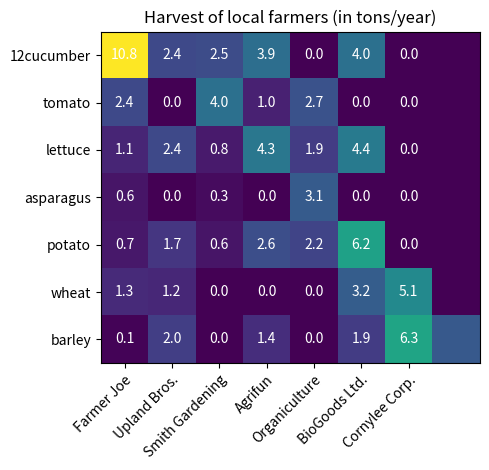

The matplotlib source for this figure:
import numpy as np
import matplotlib
import matplotlib.pyplot as plt
# sphinx_gallery_thumbnail_number = 2

vegetables = ["12cucumber", "tomato", "lettuce", "asparagus",
              "potato", "wheat", "barley"]
farmers = ["Farmer Joe", "Upland Bros.", "Smith Gardening",
           "Agrifun", "Organiculture", "BioGoods Ltd.", "Cornylee Corp."]

harvest = np.array([[10.8, 2.4, 2.5, 3.9, 0.0, 4.0, 0.0, 0.0],
                    [2.4, 0.0, 4.0, 1.0, 2.7, 0.0, 0.0, 0.0],
                    [1.1, 2.4, 0.8, 4.3, 1.9, 4.4, 0.0, 0.0],
                    [0.6, 0.0, 0.3, 0.0, 3.1, 0.0, 0.0, 0.0],
                    [0.7, 1.7, 0.6, 2.6, 2.2, 6.2, 0.0, 0.0],
                    [1.3, 1.2, 0.0, 0.0, 0.0, 3.2, 5.1, 0.0],
                    [0.1, 2.0, 0.0, 1.4, 0.0, 1.9, 6.3, 3.0]])


fig, ax = plt.subplots()
im = ax.imshow(harvest)

# We want to show all ticks...
ax.set_xticks(np.arange(len(farmers)))
ax.set_yticks(np.arange(len(vegetables)))
# ... and label them with the respective list entries
ax.set_xticklabels(farmers)
ax.set_yticklabels(vegetables)

# Rotate the tick labels and set their alignment.
plt.setp(ax.get_xticklabels(), rotation=45, ha="right",
         rotation_mode="anchor")

# Loop over data dimensions and create text annotations.
for i in range(len(vegetables)):
    for j in range(len(farmers)):
        text = ax.text(j, i, harvest[i, j],
                       ha="center", va="center", color="w")

ax.set_title("Harvest of local farmers (in tons/year)")
fig.tight_layout()
plt.show()